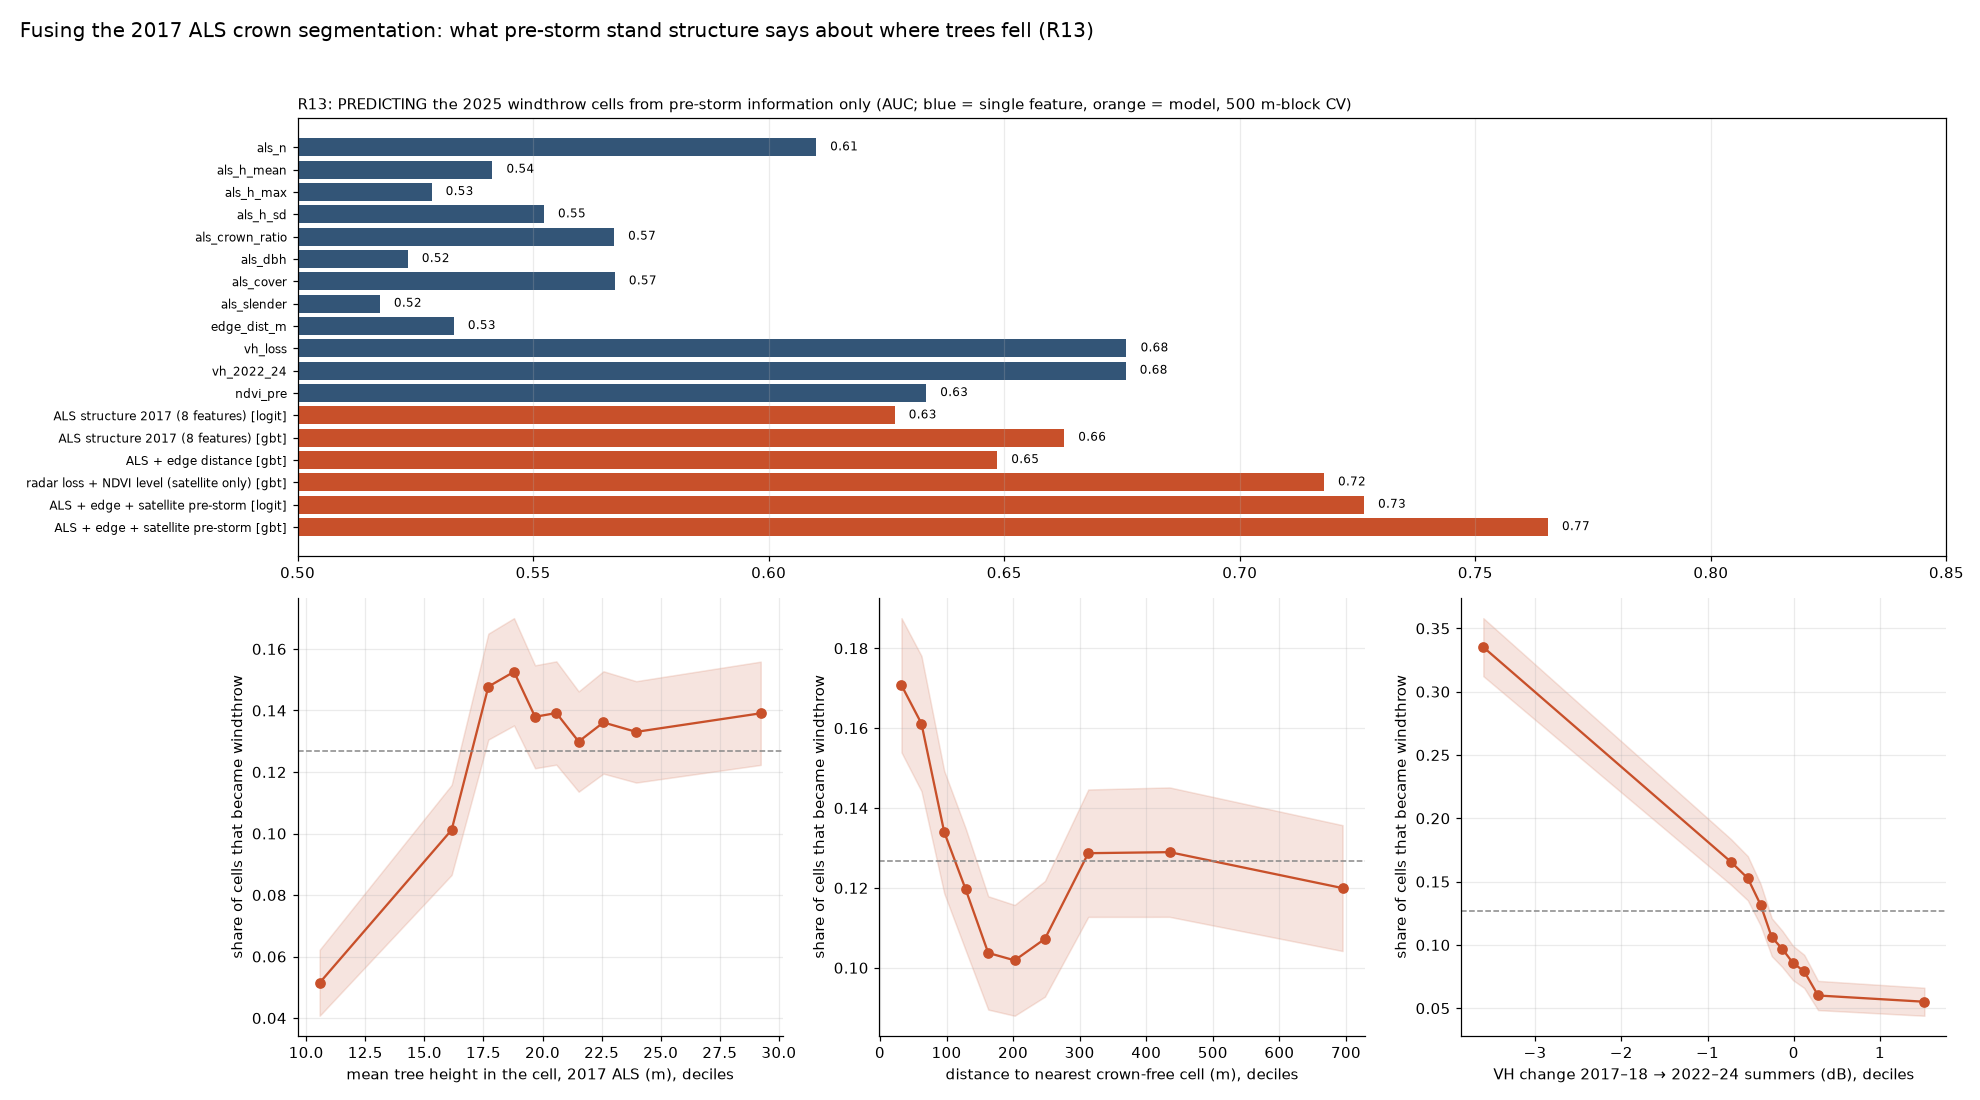

Source data for this figure (header and first rows):
site, kind, features, model, n_features, auc
R13, predict, als_n, single, 1, 0.6101
R13, predict, als_h_mean, single, 1, 0.5413
R13, predict, als_h_max, single, 1, 0.5284
R13, predict, als_h_sd, single, 1, 0.5523
R13, predict, als_crown_ratio, single, 1, 0.5672
R13, predict, als_dbh, single, 1, 0.5234
R13, predict, als_cover, single, 1, 0.5673
R13, predict, als_slender, single, 1, 0.5174
R13, predict, edge_dist_m, single, 1, 0.5331
R13, predict, vh_loss, single, 1, 0.6759
R13, predict, vh_2022_24, single, 1, 0.6758
R13, predict, ndvi_pre, single, 1, 0.6334
R13, predict, ALS structure 2017 (8 features), logit, 8, 0.6267
R13, predict, ALS structure 2017 (8 features), gbt, 8, 0.6627
R13, predict, ALS + edge distance, gbt, 9, 0.6485
R13, predict, radar loss + NDVI level (satellite only), gbt, 3, 0.7178
R13, predict, ALS + edge + satellite pre-storm, logit, 12, 0.7263
R13, predict, ALS + edge + satellite pre-storm, gbt, 12, 0.7654
R13, detect, all change features (as before), logit, 12, 0.9241
R13, detect, all change features + ALS structure, logit, 20, 0.9407
R13, detect, all change features + ALS structure, gbt, 20, 0.9581
